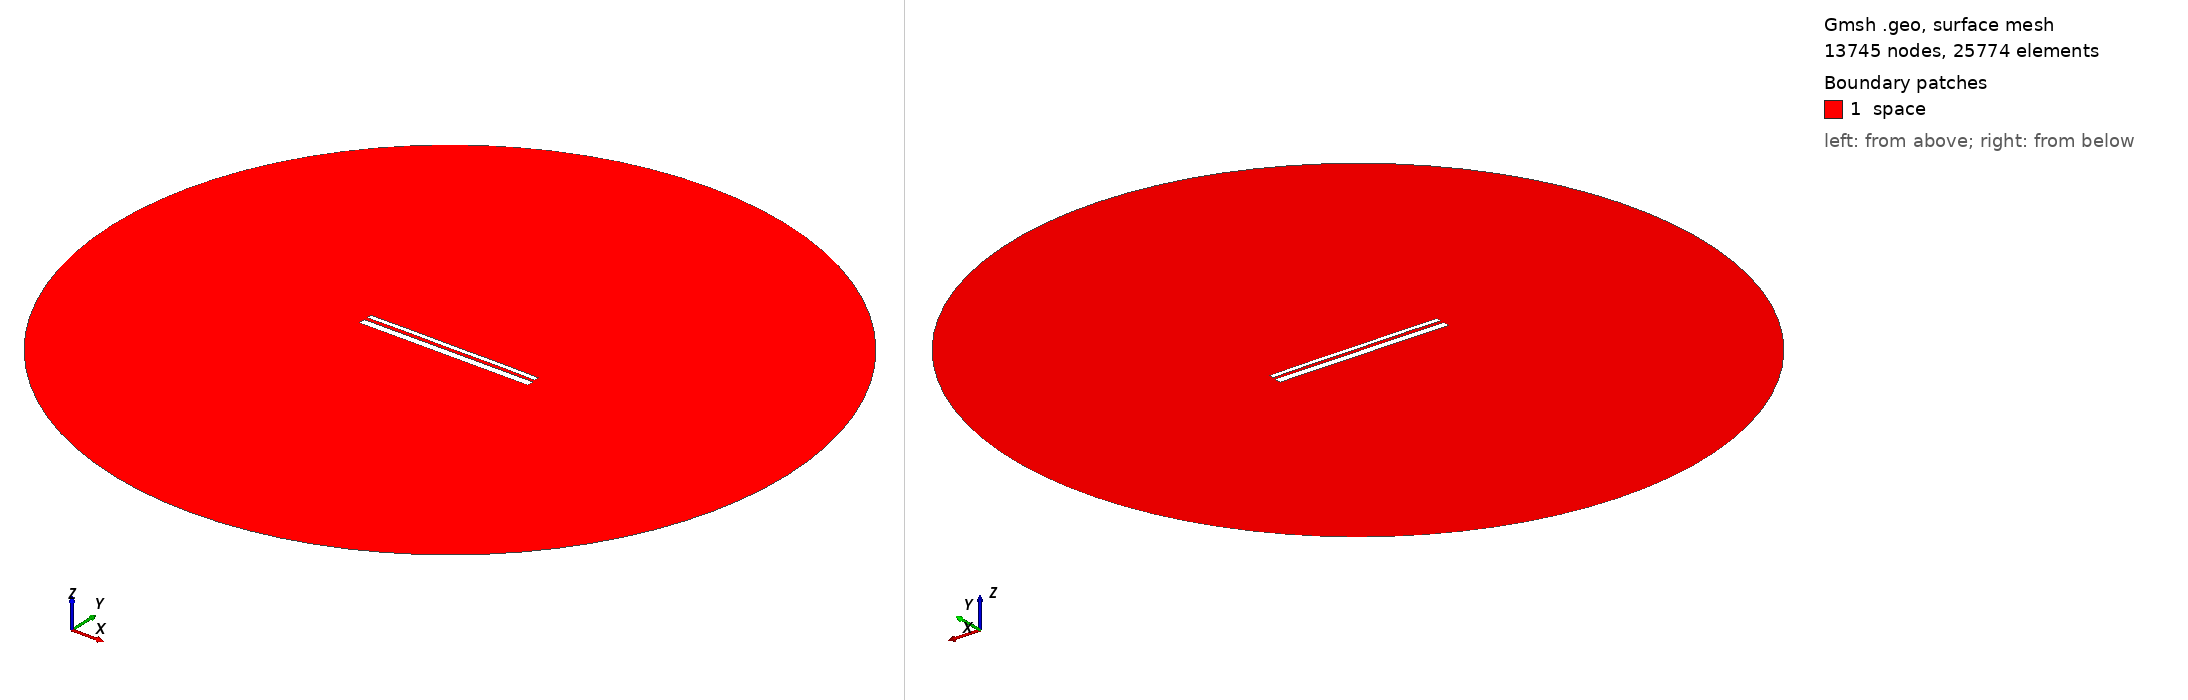

Gmsh geometry script, surface-meshed: 13745 nodes, 25774 surface elements. Boundary patches (legend numbers): 1 space. Left view from above one corner, right view from below the opposite corner. Legend entries are the model's physical surfaces. The drawing asked Gmsh for element sizes between 1% and 20% of the model's largest extent; the script's own settings can give other sizes.

=== 12714.geo (drawn) ===
//---------------------------------------
// Geometry kernel
//---------------------------------------

SetFactory("OpenCASCADE");



//---------------------------------------
// Parameters of the geometry
//---------------------------------------

// Overetch of the upper plate
overetch = 0.5;

// Distance between the plates
distance = 1.5;

// Discretization over the x axis (for the deformation)
nx = 50; 

// Length of the plate
L = 100 - overetch; 

// Number of modes
n = 4; 

// 1st mode coefficient
coeff(1) = -0.075;
beta(1) = 0.596864 * 3.1415926535 / L;

// 2nd mode coefficient
coeff(2) = 0.07499999999999998;
beta(2) = 1.49418 * 3.1415926535 / L;

// 3rd mode coefficient
coeff(3) = 0.0;
beta(3) = 2.50025 * 3.1415926535 / L;

// 4th mode coefficient
coeff(4) = 0.07499999999999998;
beta(4) = 3.49999 * 3.1415926535 / L;



//---------------------------------------
// Upper plate (deformed rectangle)
//---------------------------------------

// Coordiantes of the upper plate
xmin = -50;
xmax = 50 - overetch;

// Height of the upper plate
yheight = 4 - 2 * overetch;

// Indexes of the points
UpperID[] = {};
LowerID[] = {};
LeftID[] = {};
RightID[] = {};

// Point index
p = 1;

// Horizontal edges
For i In {1:nx}
    x = xmin + (i-1)*(xmax - xmin)/(nx-1);

    y_bottom = distance / 2 + overetch;
    For j In {1:n}
        C = (Cosh(beta(j)*L) + Cos(beta(j)*L)) / (Sinh(beta(j)*L) + Sin(beta(j)*L));
        y_bottom  = y_bottom + coeff(j) * (Cosh(beta(j)*(x+50)) - Cos(beta(j)*(x+50)) - C * (Sinh(beta(j)*(x+50)) - Sin(beta(j)*(x+50))));
    EndFor

    y_top = y_bottom + yheight;

    Point(p) = {x, y_top, 0, 1.0};
    UpperID[i] = p;
    p = p + 1;

    Point(p) = {x, y_bottom, 0, 1.0};
    LowerID[i] = p;
    p = p + 1;
EndFor

// Create point lists
UpperPts[] = {}; LowerPts[] = {};
For i In {1:nx}
  UpperPts[] += {UpperID[i]};
  LowerPts[] += {LowerID[i]};
EndFor

// Build splines
Spline(1) = {UpperPts[]};
Spline(2) = {LowerPts[]};
Line(3) = {LowerPts[nx-1], UpperPts[nx-1]};
Line(4) = {LowerPts[0], UpperPts[0]};

// Build the plane surface
Curve Loop(1) = {2, 3, -1, -4};
Plane Surface(1) = {1};



//---------------------------------------
// Lower plate (rectangle)
//---------------------------------------

// Vertices
Point(1001) = {-50, -1, 0, 1.0};
Point(1002) = { 50, -1, 0, 1.0};
Point(1003) = { 50,  -5, 0, 1.0};
Point(1004) = {-50,  -5, 0, 1.0};

// Edges
Line(5) = {1001, 1002};
Line(6) = {1002, 1003};
Line(7) = {1003, 1004};
Line(8) = {1004, 1001};

// Plane surface
Line Loop(2) = {5, 6, 7, 8};
Plane Surface(2) = {2}; 



//---------------------------------------
// Outer (fictious) boundary
//---------------------------------------

// Points
Point(1005) = {0, 0, 0};       // Center
Point(1006) = {200, 0, 0};     // Start point
Point(1007) = {0, 200, 0};     // 90 degrees
Point(1008) = {-200, 0, 0};    // 180 degrees
Point(1009) = {0, -200, 0};    // 270 degrees

// Circle arcs (each needs start, center, end)
Circle(9) = {1006, 1005, 1007};
Circle(10) = {1007, 1005, 1008};
Circle(11) = {1008, 1005, 1009};
Circle(12) = {1009, 1005, 1006};

// Plane surface for the entire domain
Curve Loop(3) = {9, 10, 11, 12};
Surface(3) = {3};

// Subtract the plates from the whole domain to obtain the actual domain where we want to solve the equations
BooleanDifference{ Surface{3}; Delete; }{ Surface{1}; Surface{2}; Delete; }




//---------------------------------------
// Transfinite Lines/Curves
//---------------------------------------

// Set the number of points on the boundaries
r = 7;

// Plates
Transfinite Curve {1, 2} = 50*r Using Progression 1;
Transfinite Curve {3, 4} = 2*r Using Progression 1;
Transfinite Line {5, 7} = 50*r Using Progression 1;
Transfinite Line {6, 8} = 2*r Using Progression 1;

// Outer boundary
Transfinite Line {9, 10, 11, 12} = 20 Using Progression 1;



//---------------------------------------
// Physical groups
//---------------------------------------                

// Physical curves (boundaries)
Physical Line("force_segment", 10) = {2};
Physical Line("upper_plate", 11) = {1, 3, 4};
Physical Line("lower_plate", 12) = {5, 6, 7, 8};
Physical Line("boundary", 20) = {9, 10, 11, 12};

// Physical Surfaces
Physical Surface("space", 30) = {3};



//---------------------------------------
// 6. Generate the Mesh
//---------------------------------------

// 2D mesh generation
Mesh 2;
